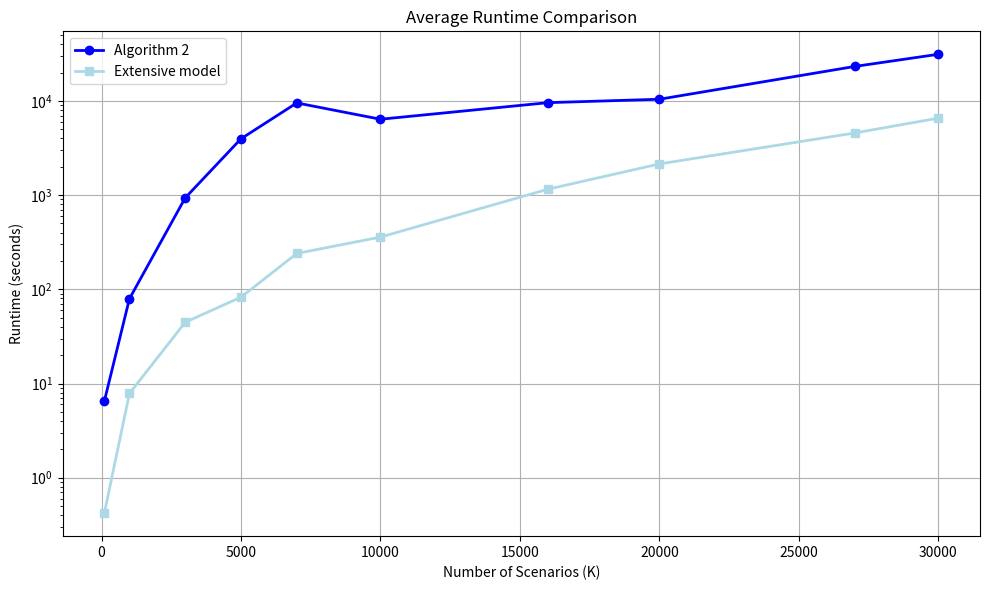

Python code for this plot:
#!/usr/bin/env python3
# -*- coding: utf-8 -*-
"""
Created on Tue May 26 18:46:12 2026

@author: emmaviktoriaegeblad
"""

import matplotlib.pyplot as plt

# Data
scenarios = [100, 1000, 3000, 5000, 7000, 10000, 16000, 20000, 27000, 30000]

algorithm2 = [
    6.49,
    79.32,
    935.25,
    3964.11,
    9520.71,
    6389.27,
    9580.00,
    10417.17,
    23212.55,
    31264.96
]

# Extensive model has no runtime for 37,000 scenarios
extensive_model_scenarios = [100, 1000, 3000, 5000, 7000, 10000, 16000, 20000, 27000, 30000]
extensive_model = [
    0.42,
    7.84,
    44.68,
    82.56,
    240.22,
    358.51,
    1154.37,
    2143.92,
    4563.81,
    6563.53
]

# Plot
plt.figure(figsize=(10, 6))

plt.plot(scenarios, algorithm2, marker='o', linewidth=2, label='Algorithm 2', color = 'blue')
plt.plot(extensive_model_scenarios, extensive_model,
         marker='s', linewidth=2, label='Extensive model', color = 'lightblue')

# Labels and title
plt.xlabel('Number of Scenarios (K)')
plt.ylabel('Runtime (seconds)')
plt.title('Average Runtime Comparison')

# Grid and legend
plt.grid(True)
plt.legend()

# remove if not logscale plot
plt.yscale('log')

plt.tight_layout()
plt.show()
